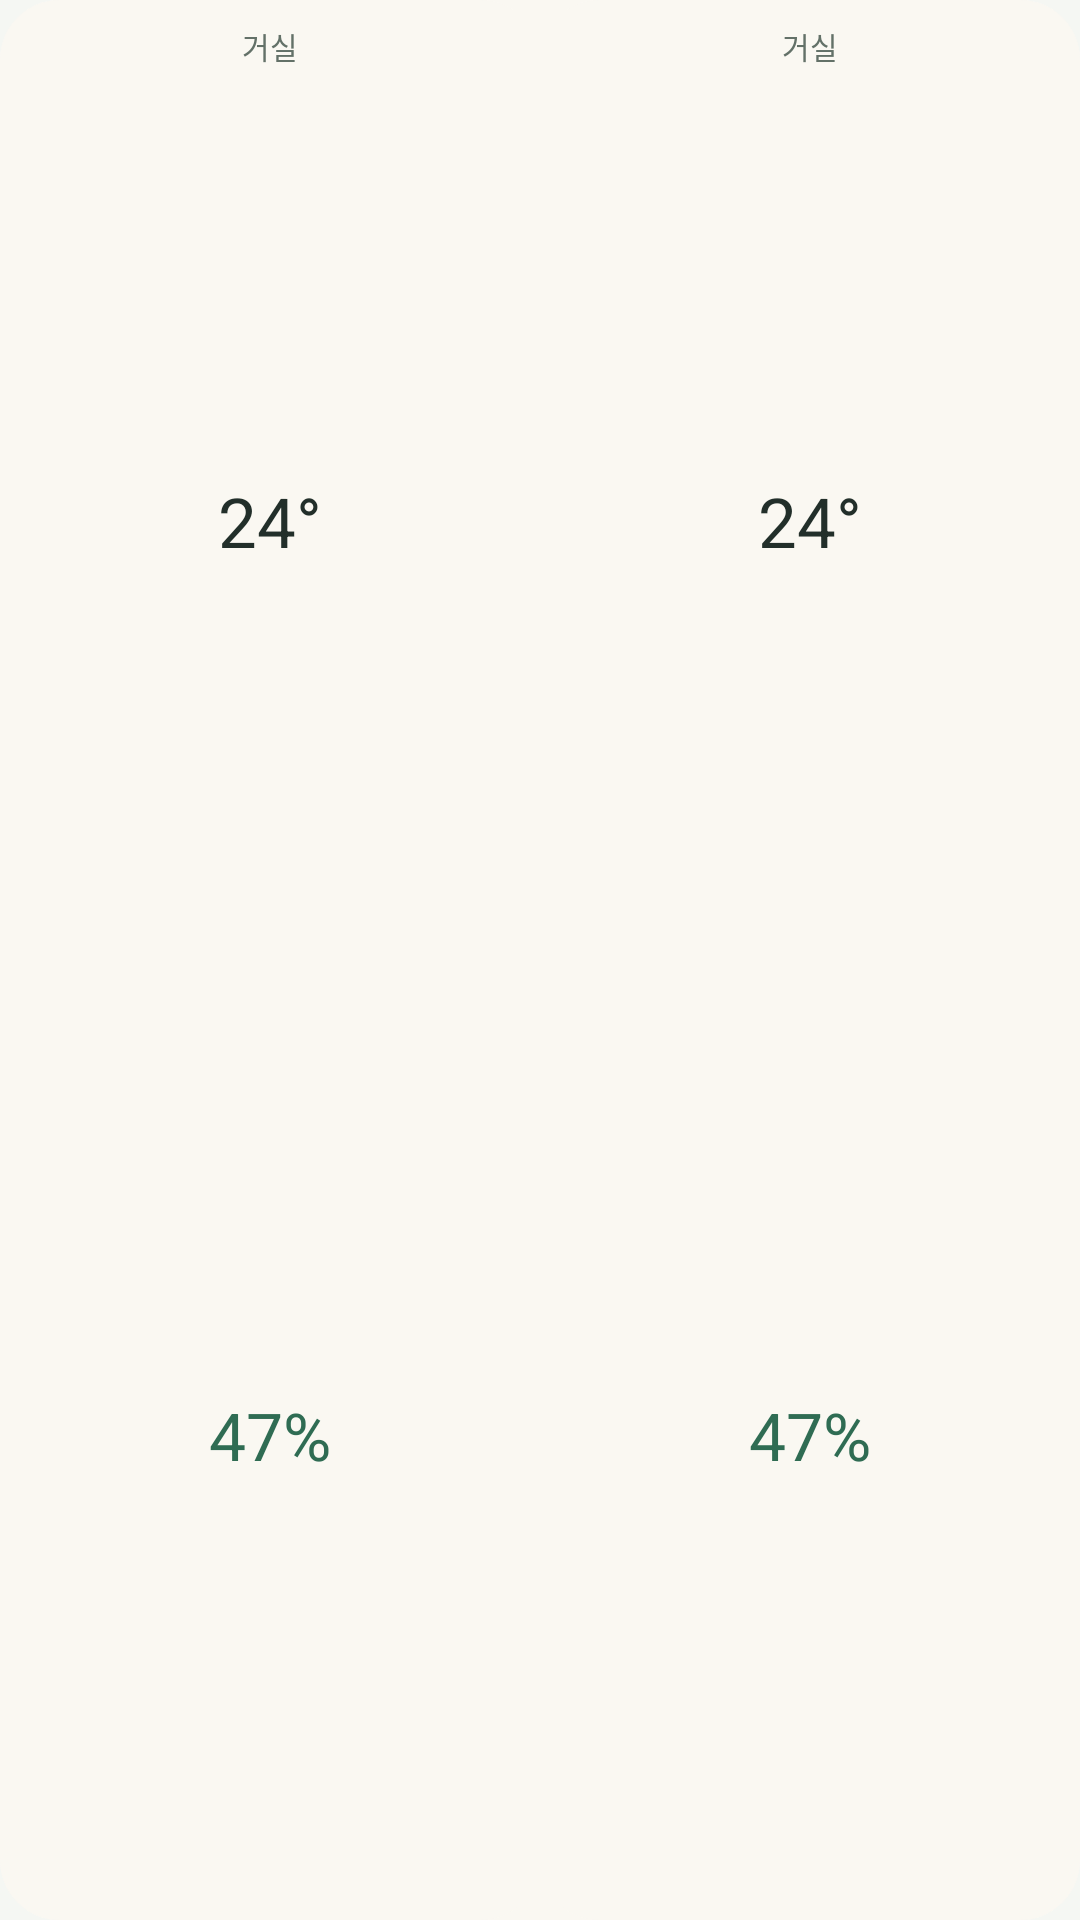

This screen was rendered from an Android layout file. Write that file and the resources it references.
<!-- AndroidManifest.xml: application theme AppTheme -->
<!-- res/layout/climate_widget_horizontal_preview.xml -->
<LinearLayout xmlns:android="http://schemas.android.com/apk/res/android" android:layout_width="match_parent" android:layout_height="match_parent" android:orientation="horizontal" android:background="@drawable/widget_background">
 <include layout="@layout/climate_widget_preview" android:layout_width="0dp" android:layout_height="match_parent" android:layout_weight="1"/>
 <include layout="@layout/climate_widget_preview" android:layout_width="0dp" android:layout_height="match_parent" android:layout_weight="1"/>
</LinearLayout>
<!-- res/layout/climate_widget_preview.xml (included above) -->
<LinearLayout xmlns:android="http://schemas.android.com/apk/res/android" android:layout_width="match_parent" android:layout_height="match_parent"
 android:orientation="vertical" android:gravity="center_horizontal" android:background="@drawable/widget_background" android:padding="8dp">
 <TextView android:layout_width="match_parent" android:layout_height="wrap_content" android:text="@string/preview_room" android:textColor="#637168" android:textSize="10sp" android:gravity="center" android:maxLines="1" android:includeFontPadding="false"/>
 <TextView android:layout_width="match_parent" android:layout_height="0dp" android:layout_weight="1" android:text="@string/preview_temperature" android:textColor="#222F2A" android:textSize="23sp" android:gravity="center" android:includeFontPadding="false"/>
 <TextView android:layout_width="match_parent" android:layout_height="0dp" android:layout_weight="1" android:text="@string/preview_humidity" android:textColor="#2F6C53" android:textSize="22sp" android:gravity="center" android:includeFontPadding="false"/>
</LinearLayout>
<!-- resources referenced by this layout -->
<resources>
  <!-- drawable widget_background (drawable) -->
  <shape xmlns:android="http://schemas.android.com/apk/res/android"><solid android:color="#FAF8F2"/><corners android:radius="20dp"/></shape>
  <string name="preview_humidity">47%</string>
  <string name="preview_room">거실</string>
  <string name="preview_temperature">24°</string>
  <style name="AppTheme" parent="android:style/Theme.Material.Light.NoActionBar">
    <item name="android:fontFamily">sans-serif</item>
    <item name="android:colorAccent">#24664D</item>
    <item name="android:windowLightStatusBar">true</item>
    <item name="android:windowBackground">#F5F7F3</item>
    <item name="android:statusBarColor">#F5F7F3</item>
    <item name="android:navigationBarColor">#F5F7F3</item>
   </style>
</resources>
